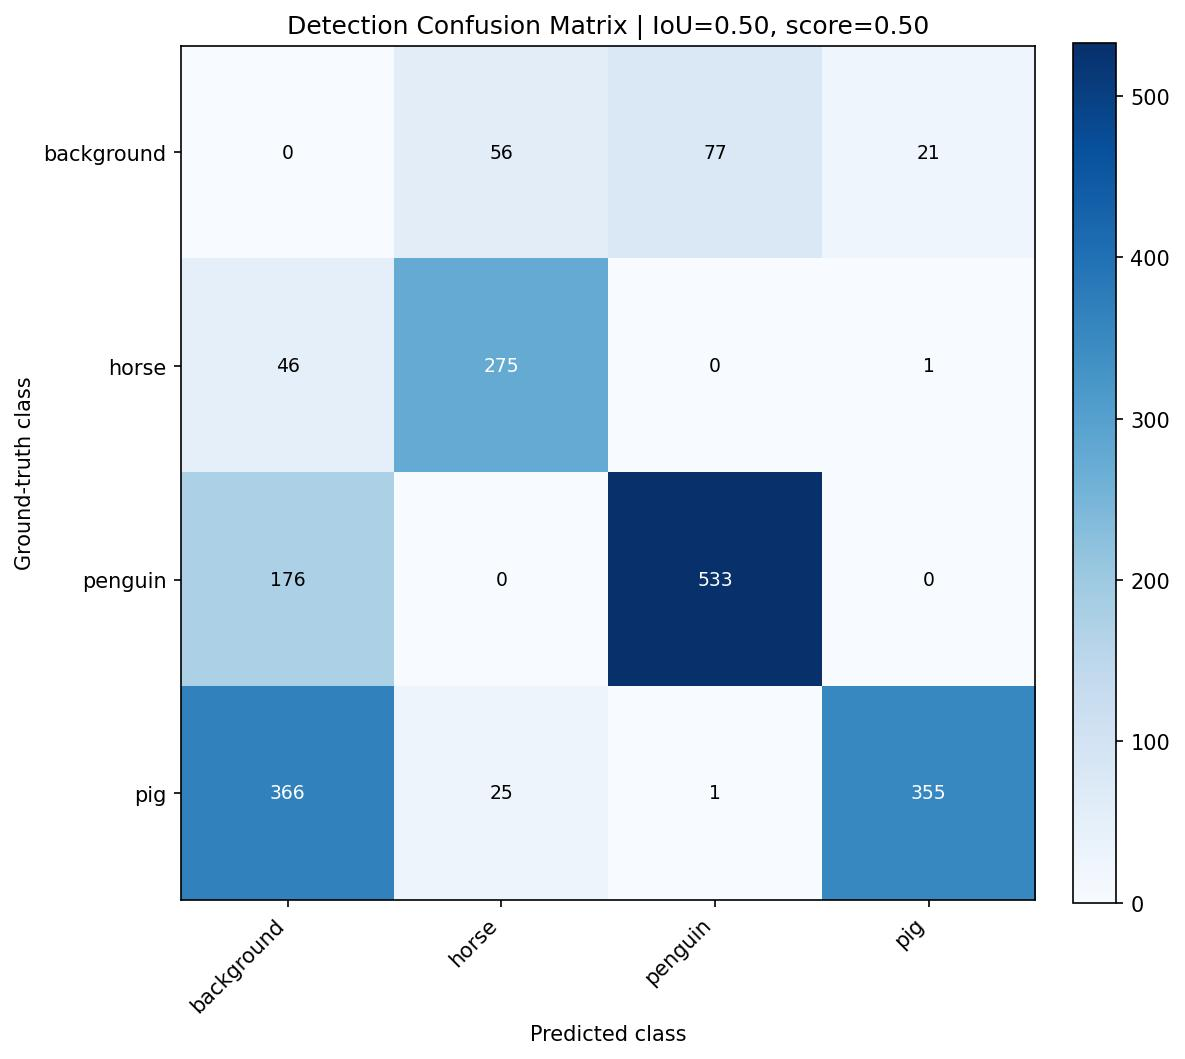

The data file committed next to this chart (first rows):
, background, horse, penguin, pig
background, 0, 56, 77, 21
horse, 46, 275, 0, 1
penguin, 176, 0, 533, 0
pig, 366, 25, 1, 355
